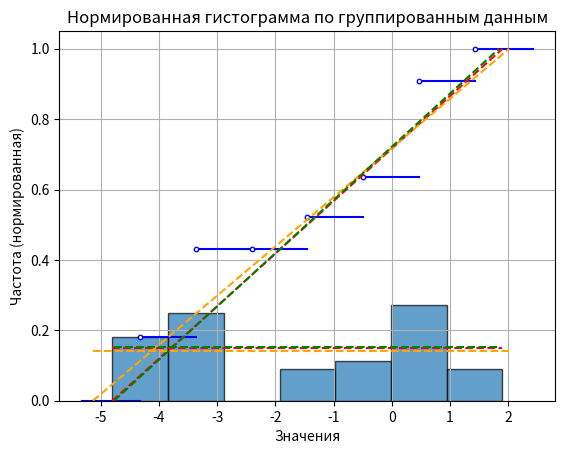

The matplotlib source for this figure:
import math
import numpy as np
from collections import Counter
import matplotlib.pyplot as plt
import pandas as pd

# Исходная выборка данных
data = [0.83, 0.56, 1.58, 0.81, 0.89, 0.19, -1.77, -0.89, -3.99, -0.40, 0.48, -0.74, -3.43, -3.47, -4.55, -1.51, 1.29, -3.09, -0.76, 0.80, -4.77, 0.75, -1.13, -3.03, -3.60, -3.65, -3.67, -0.13, -3.22, -3.56, 0.75, 0.99, -1.12, -4.42, -4.60, -4.35, 0.36, -3.80, 0.18, -3.43, 0.39, -3.85, 1.84, -4.63]

# Функция для создания вариационного ряда в виде таблицы
def create_variation_series(data_in_f):
    data_counter = Counter(data_in_f)

    values = list(data_counter.keys())
    frequencies = list(data_counter.values())

    values_str = [val for val in values]
    probabilities_str = [freq for freq in frequencies]

    df = pd.DataFrame([values_str, probabilities_str])
    print(df.to_string(index=False, header=False))

    return df

# Расчет размеров бакетов и частот попадания
def group_and_count(data_for_f):
    min_value = min(data_for_f)
    max_value = max(data_for_f)
    min_value_rounded = math.floor(min_value * 10) / 10.0
    max_value_rounded = math.ceil(max_value * 10) / 10.0

    # Вычисляем количество интервалов по формуле Стерджеса
    n = len(data_for_f)
    k = math.ceil(1 + math.log2(n))
    print(f'k = {k}')
    h = (max_value_rounded - min_value_rounded) / k
    print(f'h = {h:.2f}')

    # Строим интервалы и группируем данные
    bins = [min_value_rounded + i * h for i in range(k + 1)]
    grouped_data = pd.cut(data_for_f, bins, right=False)
    frequencies = grouped_data.value_counts()
    otn_frequencies = frequencies/n
    bin_centers = [(bins[i] + bins[i + 1]) / 2 for i in range(len(bins) - 1)]

    # Создаем DataFrame для отображения
    df = pd.DataFrame({
        'Интервал': [f'[{bins[i]:.1f}, {bins[i+1]:.1f})' for i in range(k)],
        'Середина интервала': [f'{bin_centers[i]:.2f}' for i in range(k)],
        'Частота': frequencies.values,
        'Относительная частота': otn_frequencies.values
    })

    # Выводим таблицу
    print("Группированная выборка с частотами:")
    print(df.to_string(index=False))

    return bins, frequencies, min_value_rounded, max_value_rounded, bin_centers

# Печатаем ЭФР
def print_cdf(bins, frequencies, n, bin_centers):
    cumulative_frequencies = frequencies.cumsum()
    ecdf_values = cumulative_frequencies / n
    ecdf_values = np.concatenate(([0], ecdf_values))

    intervals = [f"x <= {bin_centers[0]:.2f}"]
    intervals += [f"{bin_centers[i]:.2f} < x <= {bin_centers[i + 1]:.2f}" for i in range(len(bin_centers) - 1)]
    intervals += [f"{bin_centers[-1]:.2f} < x"]

    df = pd.DataFrame({
        'Интервал': intervals,
        'ЭФР': ecdf_values
    })

    # Приводим таблицу к нужному формату
    print("Эмпирическая функция распределения:")
    print(df.to_string(index=False))


# Строим ЭФР
def plot_cdf(bins, frequencies, n, bin_centers, minimum, maximum):
    cumulative_frequencies = frequencies.cumsum()
    cdf = cumulative_frequencies / n

    ecdf_x = bin_centers
    ecdf_y = cdf

    graph = list(zip([min(ecdf_x)-1] + [i for i in ecdf_x] + [max(ecdf_x)+1],
                     [0.] + [j for j in ecdf_y] + [1.]))

    for i in range(len(graph) - 1):
        plt.plot([graph[i][0], graph[i + 1][0]], [graph[i][1], graph[i][1]], color='blue')

    for i in range(1, len(graph) - 1):
        plt.scatter(graph[i][0], graph[i][1], edgecolor='blue', facecolor='white', s=10, zorder=2)

    # Строим теоретическую ЭФР для равномерного распределения
    x_vals = np.linspace(minimum, maximum, 1000)
    uniform_cdf = (x_vals - minimum) / (maximum - minimum)
    plt.plot(x_vals, uniform_cdf, color='red', linestyle='--')

    x_vals = np.linspace(-5.1322,2.0146, 1000)
    from_5_task = (x_vals - (-5.1322)) / (2.0146 - (-5.1322))
    plt.plot(x_vals, from_5_task, color='orange', linestyle='--')

    x_vals = np.linspace(min(data),max(data), 1000)
    from_5_task = (x_vals - min(data)) / (max(data) - min(data))
    plt.plot(x_vals, from_5_task, color='green', linestyle='--')

    plt.xlabel("Значение")
    plt.ylabel("Распределение")
    plt.title("Эмпирическая функция распределения")
    plt.grid(True)
    plt.show()

# Строим гистограмму
def plot_histogram(bins, frequencies, n, min_value, max_value):
    normalized_frequencies = frequencies / n

    x_vals = np.linspace(min_value,  max_value, 1000)
    uniform_height = 1 / (max_value - min_value)
    uniform_pdf = np.ones_like(np.linspace(min_value,  max_value, 1000)) * uniform_height

    x_vals_task_5 = np.linspace(-5.1322,  2.0146, 1000)
    uniform_height_task_5 = 1 / (2.0146 - (-5.1322))
    uniform_pdf_task_5 = np.ones_like(np.linspace(min_value,  max_value, 1000)) * uniform_height_task_5

    x_vals_task_6 = np.linspace(min(data),  max(data), 1000)
    uniform_height_task_6 = 1 / (max(data) - min(data))
    uniform_pdf_task_6 = np.ones_like(np.linspace(min(data), max(data), 1000)) * uniform_height_task_6

    plt.bar(bins[:-1], normalized_frequencies, width=np.diff(bins), align='edge', edgecolor='black', alpha=0.7)
    plt.plot(x_vals, uniform_pdf, label='Равномерное распределение', color='red', linestyle='--')
    plt.plot(x_vals_task_5, uniform_pdf_task_5, label='Равномерное распределение', color='orange', linestyle='--')
    plt.plot(x_vals_task_6, uniform_pdf_task_6, label='Равномерное распределение', color='green', linestyle='--')
    plt.xlabel('Значения')
    plt.ylabel('Частота (нормированная)')
    plt.title('Нормированная гистограмма по группированным данным')
    plt.show()


# Функция для вычисления статистик
def calculate_statistics(bin_centers, frequencies, n):
    probabilities = frequencies / n

    mean = np.sum(bin_centers * probabilities)
    variance = np.sum((bin_centers - mean) ** 2 * probabilities)
    std_deviation = np.sqrt(variance)

    return mean, variance, std_deviation


# Вариационный ряд исходных чисел
df_variation_series = create_variation_series(sorted(data))

bins, frequencies, min_value_rounded, max_value_rounded, bin_centers  = group_and_count(sorted(data))
n = len(data)
print_cdf(bins, frequencies, n, bin_centers)
plot_cdf(bins, frequencies, n, bin_centers, min_value_rounded, max_value_rounded)
plot_histogram(bins, frequencies, n, min_value_rounded, max_value_rounded)

# Рассчитываем статистики
mean, variance, std_deviation = calculate_statistics(bin_centers, frequencies, n)

# Выводим результаты
print(f"Математическое ожидание: {mean:.4f}")
print(f"Дисперсия: {variance:.4f}")
print(f"Среднеквадратическое отклонение: {std_deviation:.4f}")
